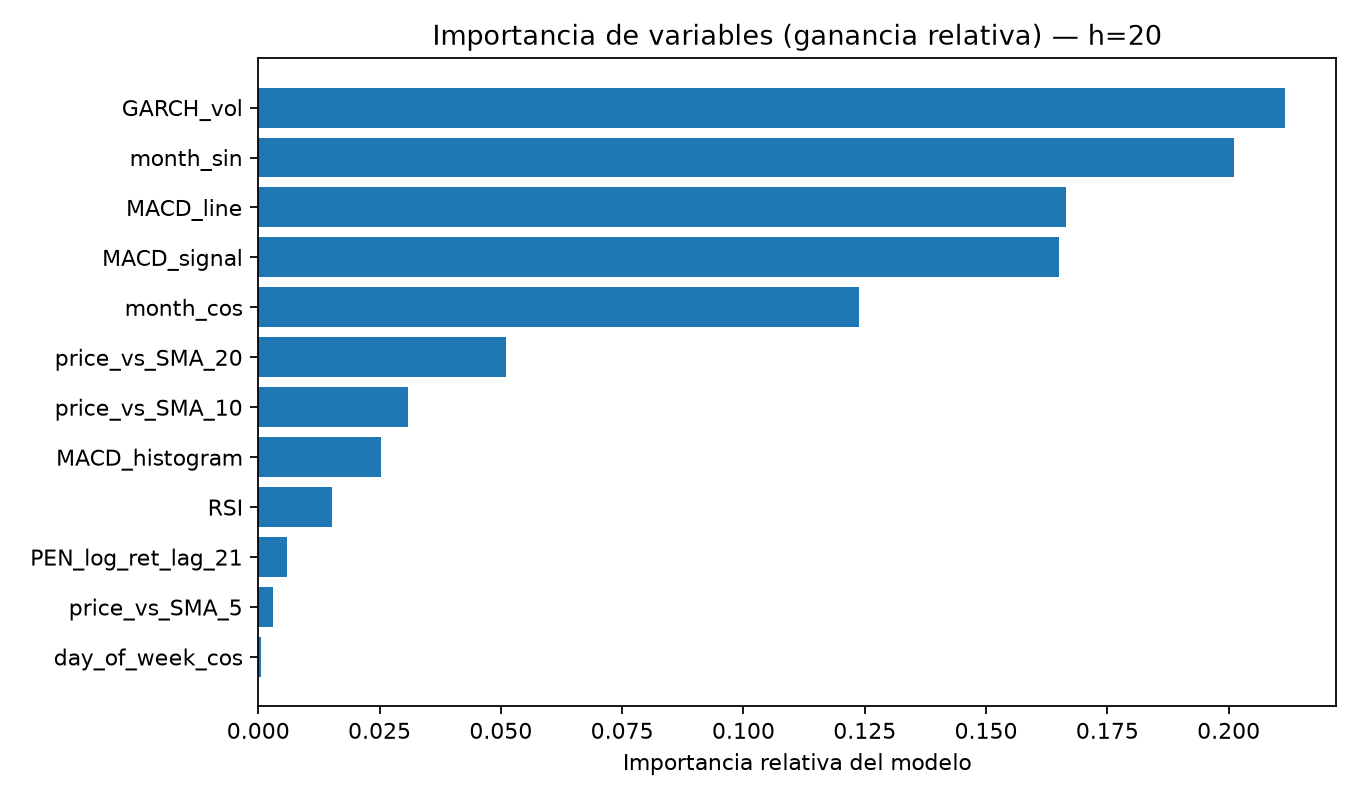

The data file committed next to this chart (first rows):
, importancia_relativa
GARCH_vol, 0.2116
month_sin, 0.2011
MACD_line, 0.1666
MACD_signal, 0.1649
month_cos, 0.1238
price_vs_SMA_20, 0.05106
price_vs_SMA_10, 0.03089
MACD_histogram, 0.02525
RSI, 0.0151
PEN_log_ret_lag_21, 0.005838
price_vs_SMA_5, 0.00295
day_of_week_cos, 0.0004822
